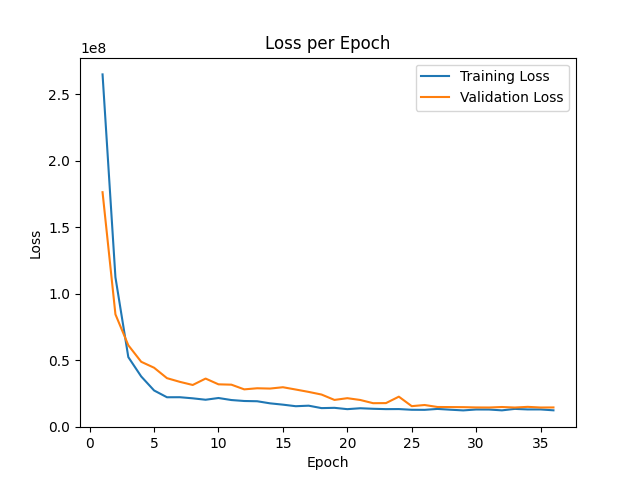

The data file committed next to this chart (first rows):
epoch, train_loss, val_loss
0, 4.8564835e+08, 3.7250707e+08
1, 2.6498237e+08, 1.7643467e+08
2, 1.1250161e+08, 8.4619976e+07
3, 5.2473e+07, 6.1386892e+07
4, 3.7928348e+07, 4.8958464e+07
5, 2.7395752e+07, 4.448503e+07
6, 2.2288506e+07, 3.6649496e+07
7, 2.2319118e+07, 3.3871144e+07
8, 2.1490042e+07, 3.1521372e+07
9, 2.042377e+07, 3.6335704e+07
10, 2.1727732e+07, 3.2004906e+07
11, 2.0200746e+07, 3.1754004e+07
12, 1.9477766e+07, 2.822351e+07
13, 1.9292308e+07, 2.90501e+07
14, 1.7723366e+07, 2.882206e+07
15, 1.6731669e+07, 2.9826998e+07
16, 1.555625e+07, 2.8096316e+07
17, 1.5957118e+07, 2.6311648e+07
18, 1.4126096e+07, 2.4318352e+07
19, 1.4343079e+07, 2.029147e+07
20, 1.3345538e+07, 2.1592766e+07
21, 1.4025943e+07, 2.0250828e+07
22, 1.3629004e+07, 1.783439e+07
23, 1.3367451e+07, 1.7894988e+07
24, 1.3414772e+07, 2.2732882e+07
25, 1.2883817e+07, 1.5601758e+07
26, 1.2830182e+07, 1.6464317e+07
27, 1.35201e+07, 1.4971848e+07
28, 1.2930521e+07, 1.4909877e+07
29, 1.2411019e+07, 1.4850006e+07
30, 1.3096916e+07, 1.4636027e+07
31, 1.3068949e+07, 1.4583755e+07
32, 1.2441301e+07, 1.4955339e+07
33, 1.3542526e+07, 1.4573659e+07
34, 1.3134361e+07, 1.507535e+07
35, 1.3135711e+07, 1.4582555e+07
36, 1.2473299e+07, 1.4626984e+07
